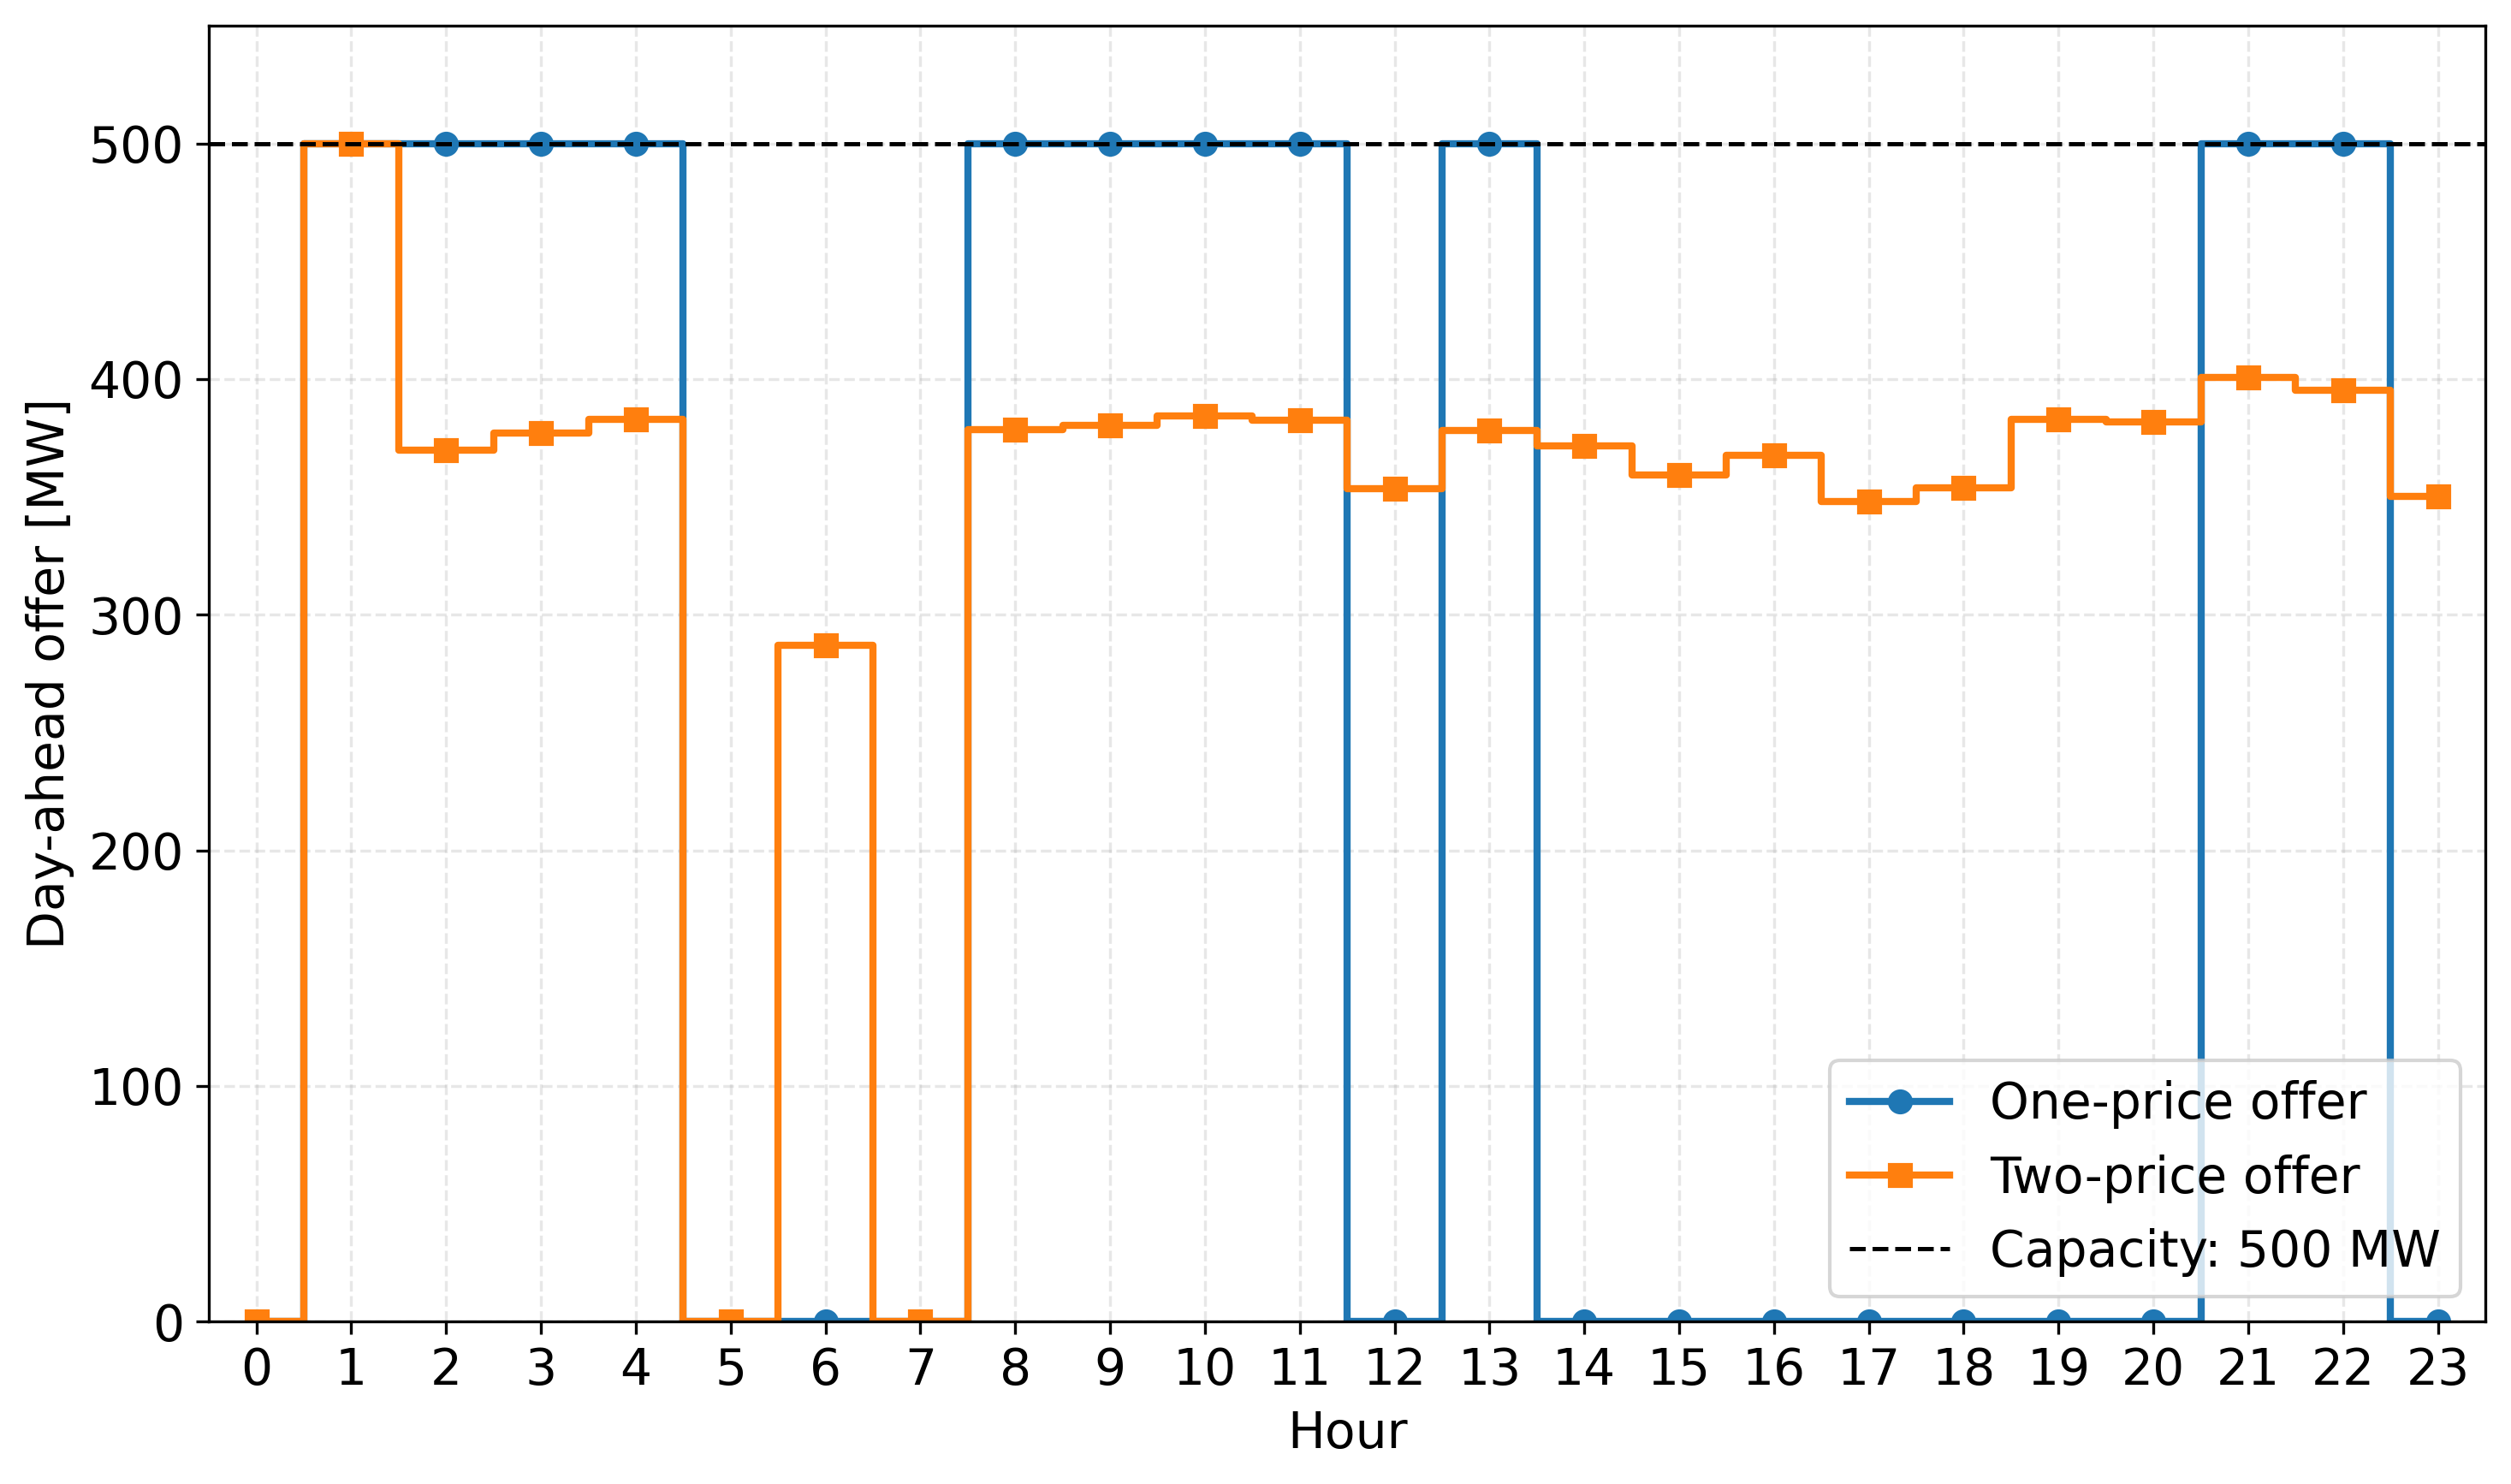

The file beside this chart, header and first rows:
hour, one_price_offer_mw, two_price_offer_mw, difference_two_minus_one_mw
0, 0.0, 0.0, 0.0
1, 500.0, 500.0, 0.0
2, 500.0, 369.9, -130.1
3, 500.0, 377.1, -122.9
4, 500.0, 383.1, -116.9
5, 0.0, 0.0, 0.0
6, 0.0, 287, 287
7, 0.0, 0.0, 0.0
8, 500.0, 378.5, -121.5
9, 500.0, 380.4, -119.6
10, 500.0, 384.5, -115.5
11, 500.0, 382.7, -117.3
12, 0.0, 353.6, 353.6
13, 500.0, 378.4, -121.6
14, 0.0, 371.6, 371.6
15, 0.0, 359.3, 359.3
16, 0.0, 367.7, 367.7
17, 0.0, 347.9, 347.9
18, 0.0, 353.7, 353.7
19, 0.0, 382.8, 382.8
20, 0.0, 381.9, 381.9
21, 500.0, 400.6, -99.36
22, 500.0, 395.1, -104.9
23, 0.0, 350.1, 350.1
